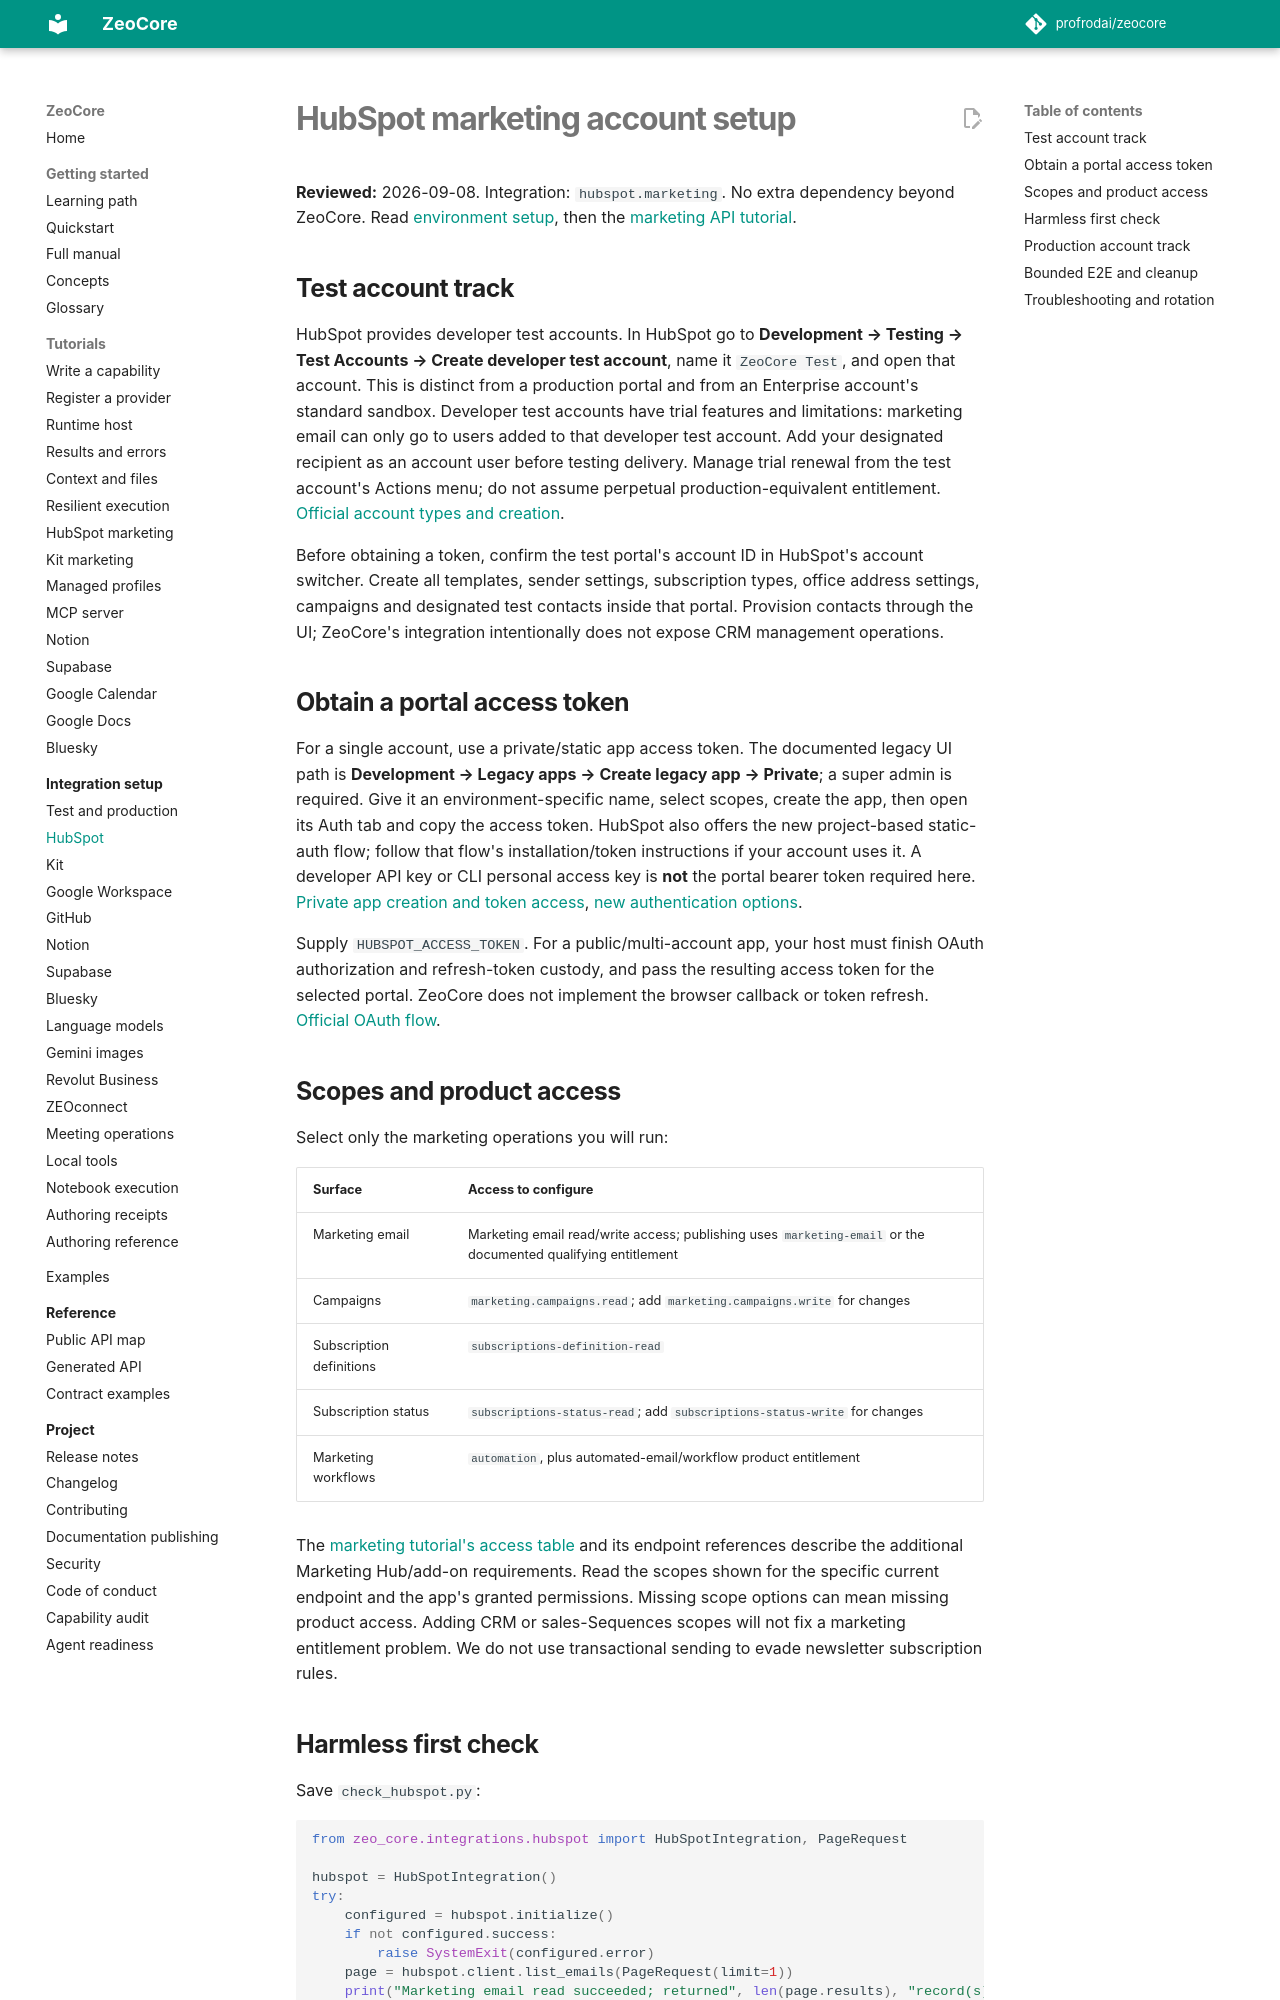

repository: profrodai/zeocore · page: integrations/hubspot/index.html · generator: mkdocs

# HubSpot marketing account setup

**Reviewed:** 2026-09-08. Integration: `hubspot.marketing`. No extra dependency
beyond ZeoCore. Read [environment setup](environments.md), then the
[marketing API tutorial](../tutorials/hubspot-marketing.md).

## Test account track

HubSpot provides developer test accounts. In HubSpot go to **Development →
Testing → Test Accounts → Create developer test account**, name it `ZeoCore Test`,
and open that account. This is distinct from a production portal and from an
Enterprise account's standard sandbox. Developer test accounts have trial features
and limitations: marketing email can only go to users added to that developer test
account. Add your designated recipient as an account user before testing delivery.
Manage trial renewal from the test account's Actions menu; do not assume perpetual
production-equivalent entitlement.
[Official account types and creation](https://developers.hubspot.com/docs/getting-started/account-types).

Before obtaining a token, confirm the test portal's account ID in HubSpot's account
switcher. Create all templates, sender settings, subscription types, office address
settings, campaigns and designated test contacts inside that portal. Provision
contacts through the UI; ZeoCore's integration intentionally does not expose CRM
management operations.

## Obtain a portal access token

For a single account, use a private/static app access token. The documented legacy
UI path is **Development → Legacy apps → Create legacy app → Private**; a super
admin is required. Give it an environment-specific name, select scopes, create the
app, then open its Auth tab and copy the access token. HubSpot also offers the new
project-based static-auth flow; follow that flow's installation/token instructions
if your account uses it. A developer API key or CLI personal access key is **not**
the portal bearer token required here.
[Private app creation and token access](https://developers.hubspot.com/docs/apps/legacy-apps/private-apps/overview),
[new authentication options](https://developers.hubspot.com/docs/apps/developer-platform/build-apps/authentication/overview).

Supply `HUBSPOT_ACCESS_TOKEN`. For a public/multi-account app, your host must finish
OAuth authorization and refresh-token custody, and pass the resulting access token
for the selected portal. ZeoCore does not implement the browser callback or token
refresh. [Official OAuth flow](https://developers.hubspot.com/docs/apps/developer-platform/build-apps/authentication/oauth/working-with-oauth).

## Scopes and product access

Select only the marketing operations you will run:

| Surface | Access to configure |
|---|---|
| Marketing email | Marketing email read/write access; publishing uses `marketing-email` or the documented qualifying entitlement |
| Campaigns | `marketing.campaigns.read`; add `marketing.campaigns.write` for changes |
| Subscription definitions | `subscriptions-definition-read` |
| Subscription status | `subscriptions-status-read`; add `subscriptions-status-write` for changes |
| Marketing workflows | `automation`, plus automated-email/workflow product entitlement |

The [marketing tutorial's access table](../tutorials/hubspot-marketing.md#account-and-scopes)
and its endpoint references describe the additional Marketing Hub/add-on requirements.
Read the scopes shown for the specific current endpoint and the app's granted
permissions. Missing scope options can mean missing product access. Adding CRM or
sales-Sequences scopes will not fix a marketing entitlement problem. We do not use
transactional sending to evade newsletter subscription rules.
